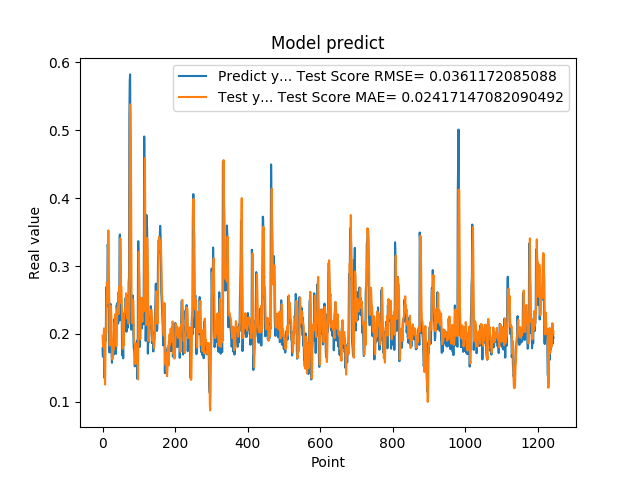

Data behind this chart, as committed beside it:
1.788225024940000296e-01, 1.973973257148073646e-01
1.665375530719999941e-01, 1.855840843163879261e-01
1.951155364510000489e-01, 1.808397854653678583e-01
1.929849982259999874e-01, 1.878967581094796446e-01
1.620820015670000058e-01, 2.082276425637304418e-01
1.356869190929999858e-01, 1.803387759155227199e-01
1.467041671279999959e-01, 1.356880119502290316e-01
1.972582042220000220e-01, 1.254997284525175283e-01
1.894697993989999940e-01, 1.738266265613858663e-01
1.961945891380000029e-01, 2.069560707298369051e-01
2.645494043830000086e-01, 2.016452313155828457e-01
2.692976891989999899e-01, 2.401582203236774793e-01
2.608369886879999822e-01, 2.754642330205945289e-01
2.406771630049999999e-01, 2.543990647470413813e-01
3.313829302790000098e-01, 2.455493898929711760e-01
3.281686902050000021e-01, 2.957355939235226105e-01
2.893257141109999986e-01, 3.522983124433852753e-01
2.625965774060000091e-01, 3.043904576736645162e-01
1.794345527890000014e-01, 2.668011797665985618e-01
1.727855503559999895e-01, 2.246995262398900350e-01
2.207822054619999752e-01, 1.828417920985260237e-01
2.426082938910000264e-01, 2.038655334551829623e-01
2.444625049829999841e-01, 2.386489844446852970e-01
2.097309380769999676e-01, 2.411118245301636931e-01
1.825350672010000175e-01, 2.298611346638181618e-01
1.691226661210000204e-01, 2.017544327472247656e-01
1.575669944289999902e-01, 1.876110962430061202e-01
1.770704984660000092e-01, 1.625610773964309419e-01
1.741859167810000109e-01, 1.672121877417291347e-01
1.755136996510000269e-01, 1.881469624296998600e-01
1.687776893379999976e-01, 1.829265589578945583e-01
1.939594447609999939e-01, 1.768462144673084435e-01
1.943469941619999919e-01, 1.883874611919189590e-01
2.223779261109999905e-01, 2.084402548758332585e-01
2.144328951839999942e-01, 2.172624100452692220e-01
1.937792897219999533e-01, 2.291752611047736254e-01
1.783622056249999921e-01, 2.060180279356261801e-01
1.706998199219999790e-01, 1.870941086114729923e-01
1.894924789669999998e-01, 1.820956252712596923e-01
2.422726899390000022e-01, 1.910815810508883217e-01
2.336400598289999908e-01, 2.231757948513228562e-01
2.456458657979999904e-01, 2.388027524429641724e-01
2.297928631310000025e-01, 2.402480791248327030e-01
2.152034044269999780e-01, 2.443263649807001225e-01
2.607180178169999918e-01, 2.292499047616460839e-01
2.623189091679999918e-01, 2.449848035411225644e-01
2.198584228750000147e-01, 2.694243986327206630e-01
3.426670730110000229e-01, 2.452515968616059416e-01
3.465315699580000519e-01, 2.724413966640180096e-01
2.930460572240000117e-01, 3.409174390138862143e-01
2.670845985409999734e-01, 3.126058022646094892e-01
2.535850703720000099e-01, 2.716486929305190756e-01
2.199364602570000049e-01, 2.687687348303707258e-01
2.274277955290000264e-01, 2.465435764355110027e-01
1.686184257270000042e-01, 2.213531839145969904e-01
1.842167228460000195e-01, 2.051985653335771098e-01
1.896838992830000015e-01, 1.780705487610554638e-01
1.641370058060000192e-01, 2.010085658941616615e-01
2.130100131029999677e-01, 1.826380109697189336e-01
2.186074256900000234e-01, 1.902409462640458071e-01
2.188677042720000021e-01, 2.282604584508301504e-01
... 1,184 more rows
